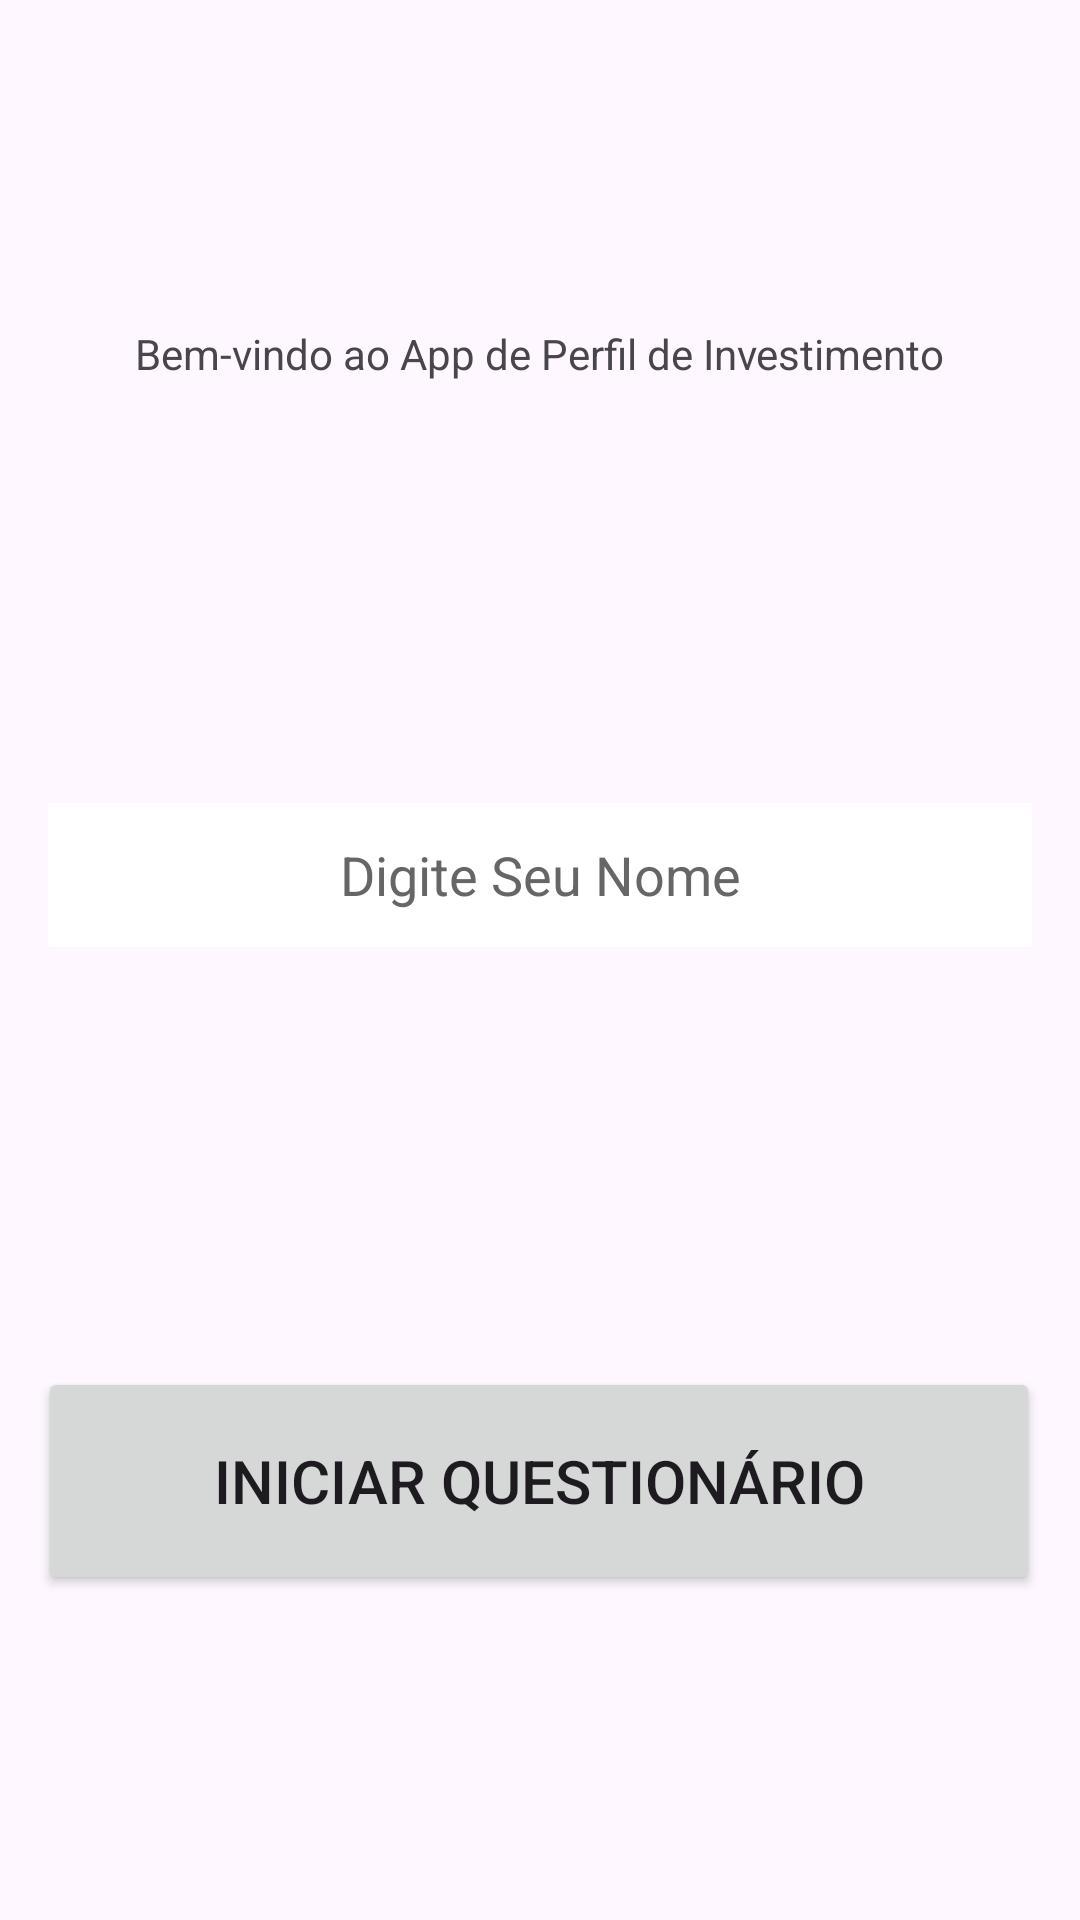

Here is an Android app screen rendered from its layout file. Give the layout XML and the strings, colors and styles it references.
<!-- AndroidManifest.xml: application theme Theme.QuestionarioApp -->
<!-- res/layout/activity_main.xml -->
<?xml version="1.0" encoding="utf-8"?>
<androidx.constraintlayout.widget.ConstraintLayout
    xmlns:android="http://schemas.android.com/apk/res/android"
    xmlns:app="http://schemas.android.com/apk/res-auto"
    xmlns:tools="http://schemas.android.com/tools"
    android:id="@+id/main"
    android:layout_width="match_parent"
    android:layout_height="match_parent"
    tools:context=".MainActivity">

    <TextView
        android:id="@+id/bem_vindo"
        android:layout_width="wrap_content"
        android:layout_height="wrap_content"
        android:text="@string/tela1_label"
        app:layout_constraintBottom_toTopOf="@+id/EditText_nome_usuario"
        app:layout_constraintEnd_toEndOf="parent"
        app:layout_constraintStart_toStartOf="parent"
        app:layout_constraintTop_toTopOf="parent"
        app:layout_constraintVertical_bias="0.4"
        android:layout_marginBottom="16dp" />

    <EditText
        android:id="@+id/EditText_nome_usuario"
        android:layout_width="0dp"
        android:layout_height="48dp"
        android:layout_marginStart="16dp"
        android:layout_marginTop="16dp"
        android:layout_marginEnd="16dp"
        android:layout_marginBottom="16dp"
        android:autofillHints="name"
        android:background="@color/edittext_background"
        android:hint="@string/tela1_campo"
        android:inputType="textPersonName"
        android:maxWidth="300dp"
        android:singleLine="true"
        android:textAlignment="center"
        android:textColor="@color/edittext_text"
        android:textColorHint="@color/edittext_hint"
        app:layout_constraintBottom_toTopOf="@+id/botao_iniciar_questionario"
        app:layout_constraintEnd_toEndOf="parent"
        app:layout_constraintStart_toStartOf="parent"
        app:layout_constraintTop_toBottomOf="@+id/bem_vindo" />

    <Button
        android:id="@+id/botao_iniciar_questionario"
        android:layout_width="334dp"
        android:layout_height="76dp"
        android:layout_marginTop="16dp"
        android:text="@string/tela1_botao"
        android:textAlignment="center"
        android:textSize="20sp"
        app:layout_constraintBottom_toBottomOf="parent"
        app:layout_constraintEnd_toEndOf="parent"
        app:layout_constraintHorizontal_bias="0.493"
        app:layout_constraintStart_toStartOf="parent"
        app:layout_constraintTop_toBottomOf="@+id/EditText_nome_usuario" />

</androidx.constraintlayout.widget.ConstraintLayout>
<!-- resources referenced by this layout -->
<resources>
  <color name="edittext_background">#FFFFFF</color>
  <color name="edittext_hint">#666666</color>
  <color name="edittext_text">#333333</color>
  <string name="tela1_botao">Iniciar Questionário</string>
  <string name="tela1_campo">Digite Seu Nome</string>
  <string name="tela1_label">Bem-vindo ao App de Perfil de Investimento</string>
  <style name="Theme.QuestionarioApp" parent="Base.Theme.QuestionarioApp" />
  <style name="Base.Theme.QuestionarioApp" parent="Theme.Material3.DayNight.NoActionBar">
          
          
      </style>
</resources>
